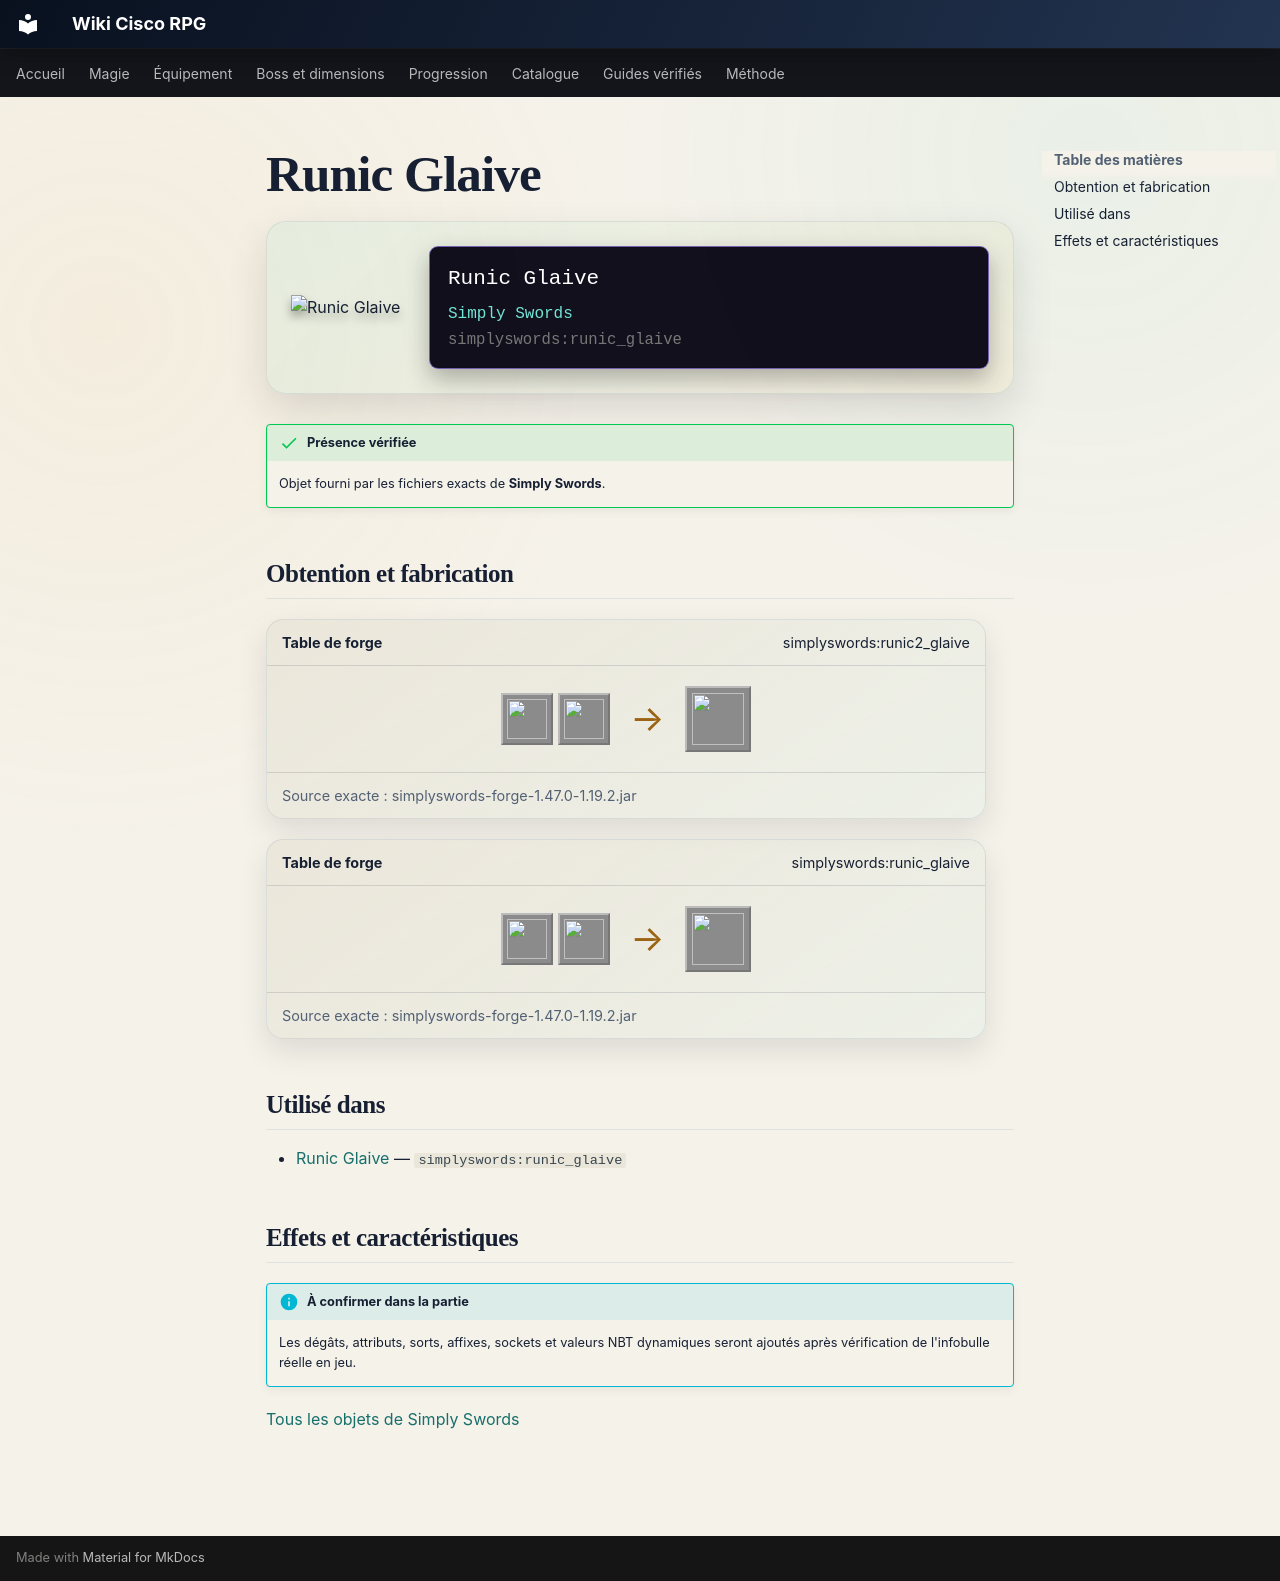

repository: Kloups-Dev/wiki-cisco-rpg · page: catalogue/objets/simplyswords/runic_glaive/index.html · generator: mkdocs

# Runic Glaive

<div class="mc-item-showcase">
<img class="mc-item-icon" src="../../../../assets/generated/items/simplyswords/runic_glaive.png" alt="Runic Glaive">
<div class="mc-tooltip-card">
<div class="mc-tooltip-card__name">Runic Glaive</div>
<div class="mc-tooltip-card__mod">Simply Swords</div>
<div class="mc-tooltip-card__id">simplyswords:runic_glaive</div>
</div>
</div>

!!! success "Présence vérifiée"
    Objet fourni par les fichiers exacts de **Simply Swords**.

## Obtention et fabrication

<div class="jei-recipe"><div class="jei-recipe__head"><strong>Table de forge</strong><span>simplyswords:runic2_glaive</span></div><div class="jei-recipe__body"><div class="jei-inputs"><a class="jei-slot" href="../../../../catalogue/objets/simplyswords/runic_glaive/" title="Runic Glaive (simplyswords:runic_glaive)"><img src="../../../../assets/generated/items/simplyswords/runic_glaive.png" alt="" loading="lazy"></a><a class="jei-slot" href="../../../../catalogue/objets/simplyswords/runic_tablet/" title="Runic Tablet (simplyswords:runic_tablet)"><img src="../../../../assets/generated/items/simplyswords/runic_tablet.png" alt="" loading="lazy"></a></div><span class="jei-arrow">→</span><span class="jei-slot jei-slot--result"><img src="../../../../assets/generated/items/simplyswords/runic_glaive.png" alt=""></span></div><div class="jei-recipe__source">Source exacte : simplyswords-forge-1.47.0-1.19.2.jar</div></div>
<div class="jei-recipe"><div class="jei-recipe__head"><strong>Table de forge</strong><span>simplyswords:runic_glaive</span></div><div class="jei-recipe__body"><div class="jei-inputs"><a class="jei-slot" href="../../../../catalogue/objets/simplyswords/netherite_glaive/" title="Netherite Glaive (simplyswords:netherite_glaive)"><img src="../../../../assets/generated/items/simplyswords/netherite_glaive.png" alt="" loading="lazy"></a><a class="jei-slot" href="../../../../catalogue/objets/simplyswords/runic_tablet/" title="Runic Tablet (simplyswords:runic_tablet)"><img src="../../../../assets/generated/items/simplyswords/runic_tablet.png" alt="" loading="lazy"></a></div><span class="jei-arrow">→</span><span class="jei-slot jei-slot--result"><img src="../../../../assets/generated/items/simplyswords/runic_glaive.png" alt=""></span></div><div class="jei-recipe__source">Source exacte : simplyswords-forge-1.47.0-1.19.2.jar</div></div>

## Utilisé dans

- [Runic Glaive](../../../catalogue/objets/simplyswords/runic_glaive.md) — <code>simplyswords:runic_glaive</code>

## Effets et caractéristiques

!!! info "À confirmer dans la partie"
    Les dégâts, attributs, sorts, affixes, sockets et valeurs NBT dynamiques seront ajoutés après vérification de l'infobulle réelle en jeu.

[Tous les objets de Simply Swords](../../../contenu/simply-swords.md)
